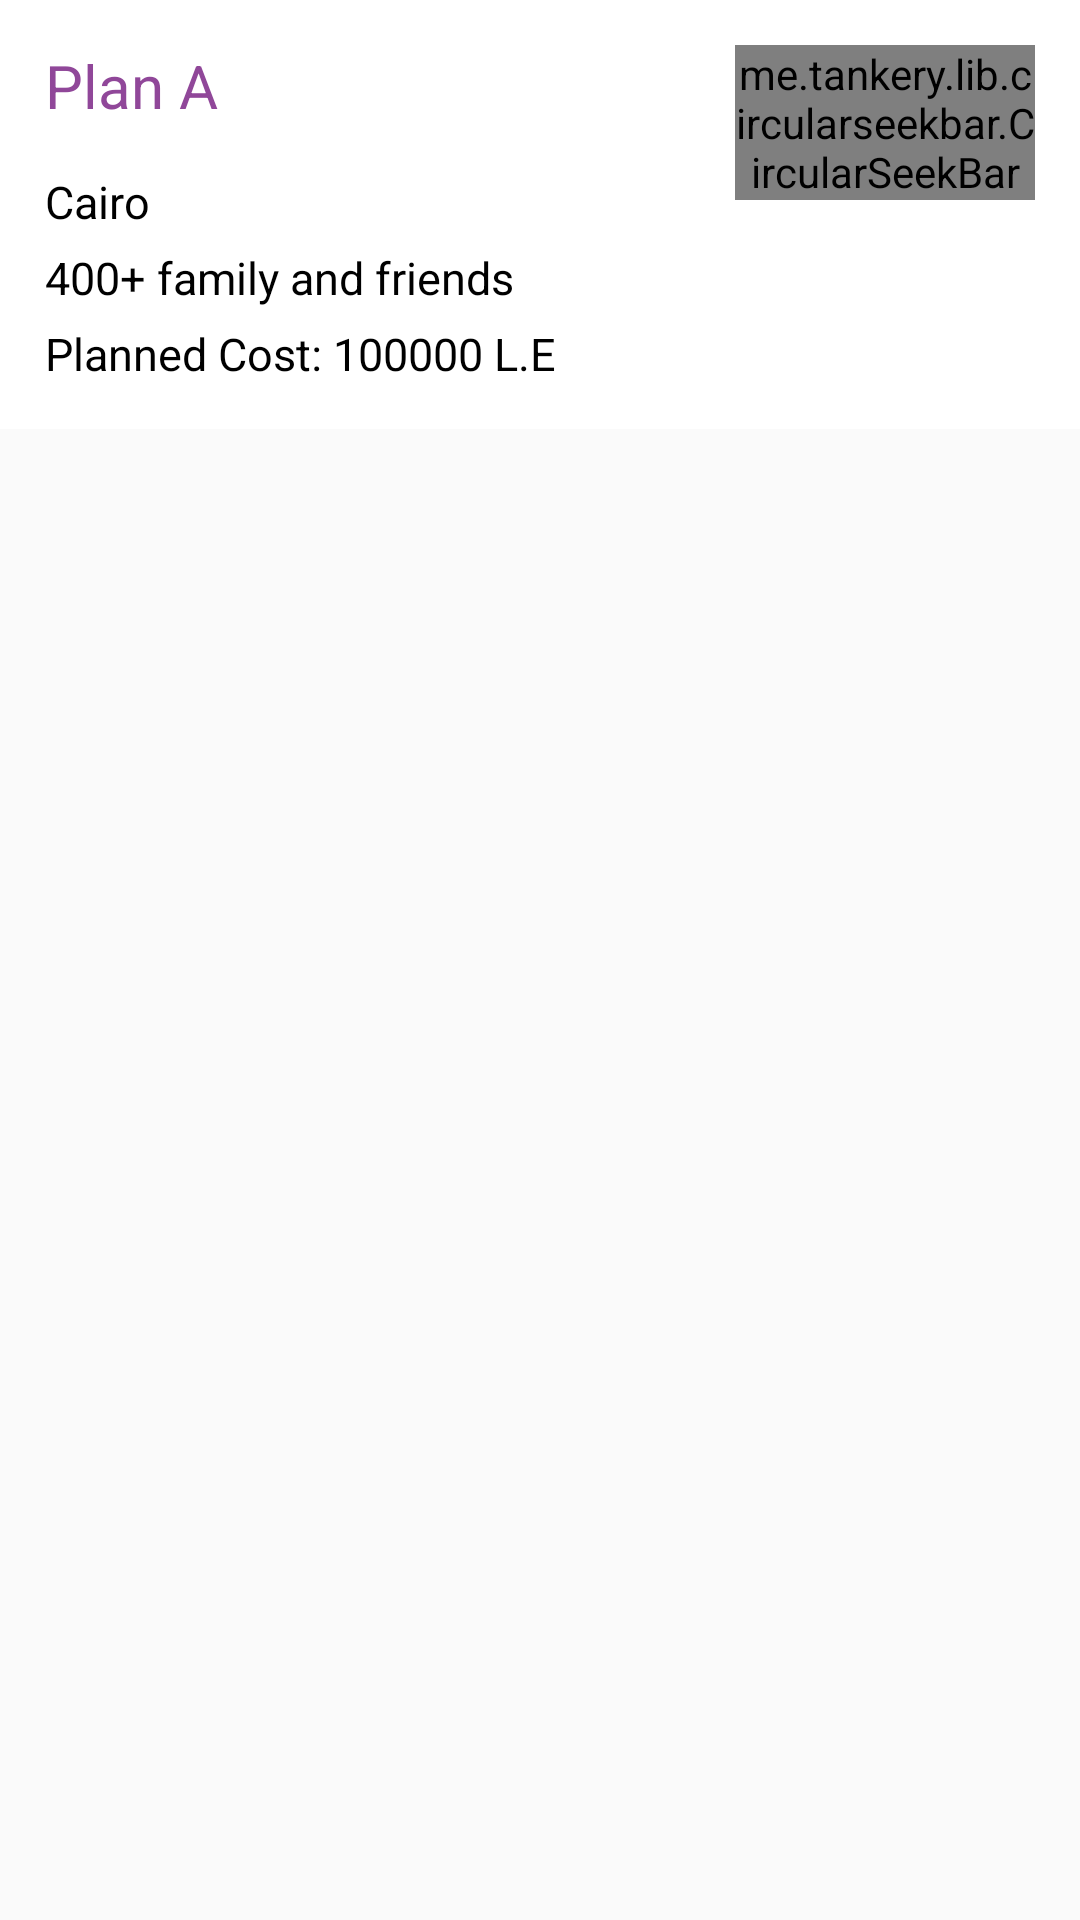

Layout XML and referenced resources for this Android screen:
<!-- AndroidManifest.xml: application theme AppTheme -->
<!-- res/layout/plans_layout.xml -->
<?xml version="1.0" encoding="utf-8"?>
<LinearLayout xmlns:android="http://schemas.android.com/apk/res/android"
    xmlns:tools="http://schemas.android.com/tools"
    xmlns:app="http://schemas.android.com/apk/res-auto"
    android:orientation="vertical" android:layout_width="match_parent"
    android:layout_height="wrap_content">

    <LinearLayout
        android:layout_width="match_parent"
        android:layout_height="wrap_content"
        android:background="#fff"
        xmlns:android="http://schemas.android.com/apk/res/android"
        >
        <RelativeLayout
            android:layout_width="match_parent"
            android:layout_height="wrap_content">

            <RelativeLayout
                android:layout_width="wrap_content"
                android:layout_height="wrap_content"
                android:layout_margin="15dp"
                android:layout_alignParentRight="true"
                >

                <TextView
                    android:layout_width="wrap_content"
                    android:layout_height="wrap_content"
                    android:text="50%"
                    android:textColor="#904799"
                    android:textSize="25dp"
                    android:id="@+id/circularSeekBarVal"
                    android:layout_centerHorizontal="true"
                    android:layout_centerVertical="true"
                    />
                <me.tankery.lib.circularseekbar.CircularSeekBar
                    android:layout_width="100dp"
                    android:layout_height="wrap_content"
                    android:layout_gravity="center_horizontal"
                    app:cs_progress = "50"
                    app:cs_negative_enabled="true"
                    app:cs_circle_style="round"
                    app:cs_circle_stroke_width="6dp"
                    app:cs_pointer_stroke_width="15dp"
                    app:cs_circle_progress_color = "#904799"
                    app:cs_pointer_color = "#904799"
                    app:cs_circle_color = "#EFEFEF"
                    android:id="@+id/circularSeekBar"
                    app:cs_pointer_halo_width="2dp">

                </me.tankery.lib.circularseekbar.CircularSeekBar>
            </RelativeLayout>

            <RelativeLayout
                android:layout_width="match_parent"
                android:layout_height="wrap_content"
                android:layout_margin="15dp">

                <TextView
                    android:layout_width="wrap_content"
                    android:layout_height="wrap_content"
                    android:text="Plan A"
                    android:textColor="#904799"
                    android:textSize="20dp"
                    android:id="@+id/planNameText"
                    />
                <TextView
                    android:layout_width="wrap_content"
                    android:layout_height="wrap_content"
                    android:layout_below="@+id/planNameText"
                    android:id="@+id/planLocationText"
                    android:layout_marginTop="15dp"
                    android:layout_marginRight="15dp"
                    android:textSize="15dp"
                    android:text="Cairo"
                    android:textColor="#000"/>
                <TextView
                    android:layout_width="wrap_content"
                    android:layout_height="wrap_content"
                    android:layout_below="@+id/planLocationText"
                    android:id="@+id/planNOGuestsText"
                    android:layout_marginTop="5dp"
                    android:layout_marginRight="15dp"
                    android:textSize="15dp"
                    android:text="400+ family and friends"
                    android:textColor="#000"/>
                <TextView
                    android:layout_width="wrap_content"
                    android:layout_height="wrap_content"
                    android:layout_below="@+id/planNOGuestsText"
                    android:id="@+id/planBudgetText"
                    android:layout_marginTop="5dp"
                    android:layout_marginRight="15dp"
                    android:textSize="15dp"
                    android:text="Planned Cost: 100000 L.E"
                    android:textColor="#000"/>

            </RelativeLayout>
        </RelativeLayout>


    </LinearLayout>

</LinearLayout>
<!-- resources referenced by this layout -->
<resources>
  <style name="AppTheme" parent="Theme.AppCompat.Light.NoActionBar">
          
          <item name="colorPrimary">@color/colorPrimary</item>
          <item name="colorPrimaryDark">#904799</item>
          <item name="colorAccent">#904799</item>
      </style>
  <!-- not gathered from this repository: default colours our renderer supplied (Android Studio template values) -->
  <color name="colorPrimary">#FF6200EE</color>
</resources>
